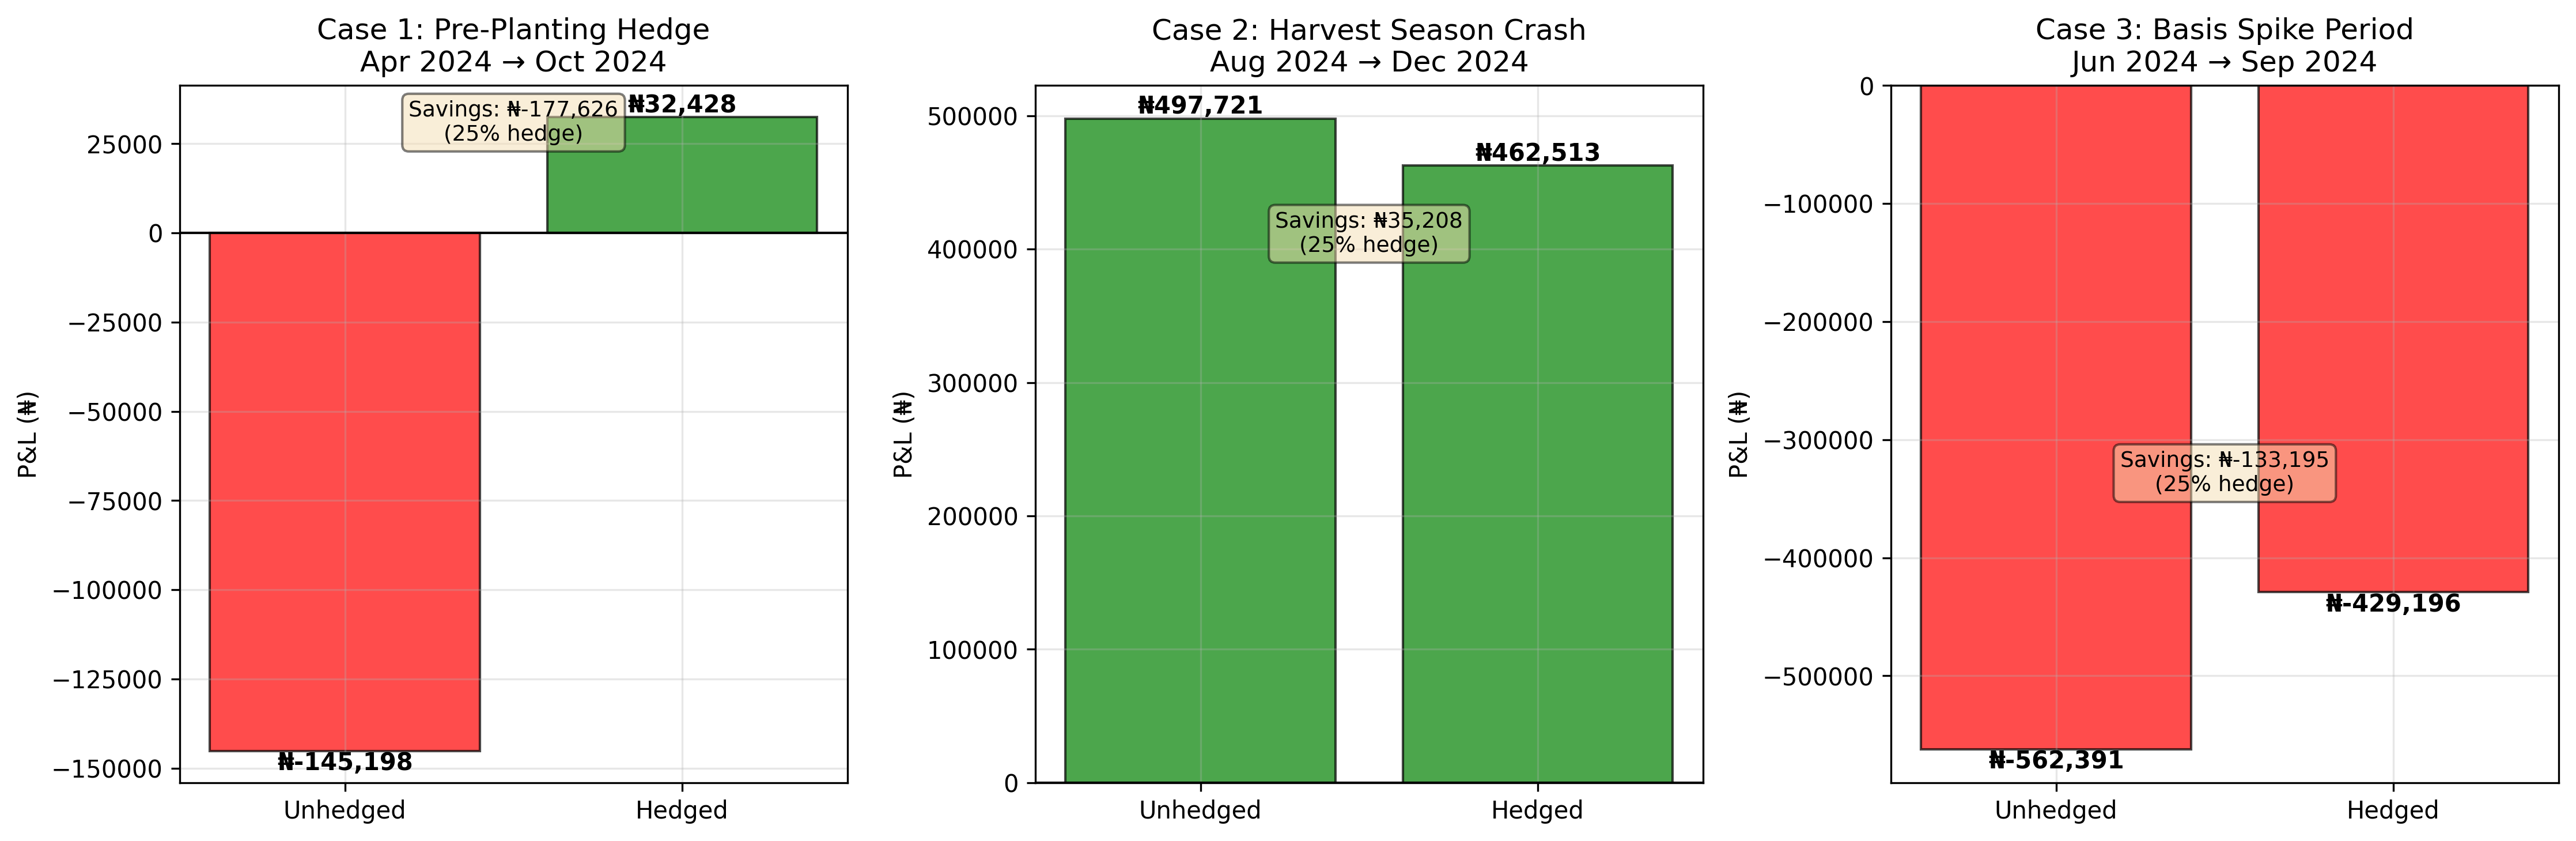

Write Python code to recreate this figure.
import pandas as pd
import numpy as np
import matplotlib.pyplot as plt
from hedge_optimizer import get_current_prices

# Load the merged data (from earlier analysis)
# Recreate it quickly from saved files or rebuild
def load_historical_data():
    """Rebuild the 24-month dataset from our earlier work"""
    import yfinance as yf
    
    # Local maize
    maize = pd.read_excel("nbs_maize_filtered.xlsx")
    maize['Date'] = pd.to_datetime(maize['Date'], dayfirst=True, errors='coerce')
    maize['YearMonth'] = maize['Date'].dt.to_period('M').dt.to_timestamp()
    monthly_maize = maize.groupby('YearMonth')['UPRICE'].mean().reset_index()
    
    # Global corn
    corn = yf.download("ZC=F", period="5y", interval="1d")
    ngn = yf.download("NGN=X", period="5y", interval="1d")
    corn_close = corn['Close'].squeeze() / 100
    ngn_close = ngn['Close'].squeeze()
    corn_monthly = corn_close.resample('ME').mean()
    ngn_monthly = ngn_close.resample('ME').mean()
    bushel_to_kg = 25.4
    corn_ngn_per_kg = (corn_monthly / bushel_to_kg) * ngn_monthly
    
    global_price = pd.DataFrame({
        'YearMonth': corn_ngn_per_kg.index,
        'CBOT_Corn_NGN_per_kg': corn_ngn_per_kg.values
    })
    global_price['YearMonth'] = global_price['YearMonth'].dt.to_period('M').dt.to_timestamp()
    
    # Merge
    merged = pd.merge(monthly_maize, global_price, on='YearMonth', how='inner')
    merged['Basis_NGN_per_kg'] = merged['UPRICE'] - merged['CBOT_Corn_NGN_per_kg']
    
    return merged

def backtest_case_study(data, entry_date, exit_date, yield_kg, hedge_ratio, case_name):
    """
    Simulate a farmer who hedges at entry_date and closes at exit_date
    """
    # Find closest dates in data
    entry_data = data[data['YearMonth'] <= entry_date].iloc[-1]
    exit_data = data[data['YearMonth'] <= exit_date].iloc[-1]
    
    entry_local = entry_data['UPRICE']
    entry_global = entry_data['CBOT_Corn_NGN_per_kg']
    exit_local = exit_data['UPRICE']
    exit_global = exit_data['CBOT_Corn_NGN_per_kg']
    
    # Hedge quantity
    hedge_kg = yield_kg * hedge_ratio
    
    # Unhedged P&L: full exposure to local price change
    unhedged_pnl = yield_kg * (exit_local - entry_local)
    
    # Hedged P&L: 
    # - Spot portion: (100% - hedge_ratio) exposed to local price
    # - Futures portion: hedge_ratio locked at entry_global, closes at exit_global
    spot_pnl = (yield_kg - hedge_kg) * (exit_local - entry_local)
    futures_pnl = hedge_kg * (exit_global - entry_global)  # gain/loss on futures
    hedged_pnl = spot_pnl + futures_pnl
    
    return {
        'case_name': case_name,
        'entry_date': entry_data['YearMonth'],
        'exit_date': exit_data['YearMonth'],
        'entry_local': entry_local,
        'exit_local': exit_local,
        'entry_global': entry_global,
        'exit_global': exit_global,
        'local_price_change_pct': (exit_local - entry_local) / entry_local * 100,
        'global_price_change_pct': (exit_global - entry_global) / entry_global * 100,
        'unhedged_pnl': unhedged_pnl,
        'hedged_pnl': hedged_pnl,
        'savings': unhedged_pnl - hedged_pnl,
        'hedge_ratio': hedge_ratio,
        'yield_kg': yield_kg
    }

def plot_backtest(results):
    """Visualize the three case studies"""
    fig, axes = plt.subplots(1, 3, figsize=(15, 5))
    
    for i, result in enumerate(results):
        ax = axes[i]
        
        # Bar chart: unhedged vs hedged P&L
        categories = ['Unhedged', 'Hedged']
        values = [result['unhedged_pnl'], result['hedged_pnl']]
        colors = ['red' if v < 0 else 'green' for v in values]
        
        bars = ax.bar(categories, values, color=colors, alpha=0.7, edgecolor='black')
        ax.axhline(0, color='black', linewidth=1)
        ax.set_ylabel('P&L (₦)')
        ax.set_title(f"{result['case_name']}\n{result['entry_date'].strftime('%b %Y')} → {result['exit_date'].strftime('%b %Y')}")
        ax.grid(True, alpha=0.3)
        
        # Add value labels on bars
        for bar, val in zip(bars, values):
            height = bar.get_height()
            ax.text(bar.get_x() + bar.get_width()/2., height,
                   f'₦{val:,.0f}',
                   ha='center', va='bottom' if height > 0 else 'top',
                   fontsize=10, fontweight='bold')
        
        # Add savings annotation
        savings = result['savings']
        ax.text(0.5, max(values) * 0.8, 
               f"Savings: ₦{savings:,.0f}\n({result['hedge_ratio']*100:.0f}% hedge)",
               ha='center', fontsize=9,
               bbox=dict(boxstyle='round', facecolor='wheat', alpha=0.5))
    
    plt.tight_layout()
    plt.savefig('historical_backtest.png', dpi=300, bbox_inches='tight')
    print("Backtest visualization saved as 'historical_backtest.png'")
    plt.show()

if __name__ == "__main__":
    print("Loading historical data...")
    data = load_historical_data()
    print(f"Loaded {len(data)} months of data")
    
    # Define three case studies
    case_studies = [
        {
            'name': 'Case 1: Pre-Planting Hedge',
            'entry': '2024-04-01',
            'exit': '2024-10-01',
            'yield_kg': 10000,
            'hedge_ratio': 0.25
        },
        {
            'name': 'Case 2: Harvest Season Crash',
            'entry': '2024-08-01',
            'exit': '2024-12-01',
            'yield_kg': 10000,
            'hedge_ratio': 0.25
        },
        {
            'name': 'Case 3: Basis Spike Period',
            'entry': '2024-06-01',
            'exit': '2024-09-01',
            'yield_kg': 10000,
            'hedge_ratio': 0.25
        }
    ]
    
    results = []
    for case in case_studies:
        print(f"\nRunning {case['name']}...")
        result = backtest_case_study(
            data, 
            case['entry'], 
            case['exit'], 
            case['yield_kg'], 
            case['hedge_ratio'],
            case['name']
        )
        results.append(result)
        
        print(f"  Entry: ₦{result['entry_local']:.2f}/kg → Exit: ₦{result['exit_local']:.2f}/kg")
        print(f"  Local change: {result['local_price_change_pct']:.1f}%")
        print(f"  Global change: {result['global_price_change_pct']:.1f}%")
        print(f"  Unhedged P&L: ₦{result['unhedged_pnl']:,.0f}")
        print(f"  Hedged P&L: ₦{result['hedged_pnl']:,.0f}")
        print(f"  Savings from hedge: ₦{result['savings']:,.0f}")
    
    print("\n" + "="*60)
    print("SUMMARY: Historical Backtest Results")
    print("="*60)
    total_savings = sum(r['savings'] for r in results)
    print(f"Total savings across 3 case studies: ₦{total_savings:,.0f}")
    print(f"Average savings per case: ₦{total_savings/3:,.0f}")
    print("="*60)
    
    plot_backtest(results)
